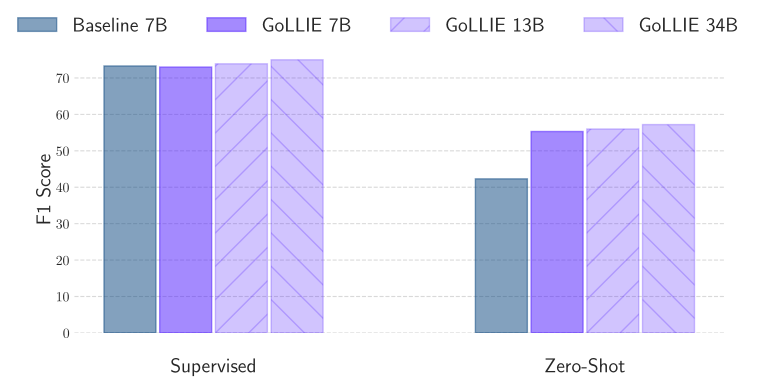

Python code for this plot: (Note: this script raises an exception after producing the figure.)
import matplotlib.pyplot as plt
import matplotlib
import numpy as np

matplotlib.use("pgf")
matplotlib.rcParams.update(
    {
        "pgf.texsystem": "pdflatex",
        "font.family": "serif",
        "text.usetex": True,
        "pgf.rcfonts": False,
    }
)

plt.style.use("seaborn-v0_8-whitegrid")

x = np.asarray([0.0, 1.0, 5.0, 100.0])

PRIMARY_COLOR = "#08457E"
SECONDARY_COLOR = "#4b16fe"
TERTIARY_COLOR = "#009999"

results = {
    "Supervised": np.asarray([73.3, 73.0, 73.9, 75.0]),
    "Zero-Shot": np.asarray([42.3, 55.3, 56.0, 57.2]),
    "Seen": np.asarray([41.2, 54.6, 54.2, 54.7]),
    "Unseen": np.asarray([31.6, 47.5, 48.0, 51.4]),
}

fig, ax = plt.subplots(nrows=1, ncols=1, figsize=(7, 3.8), layout="constrained")

ax.spines["top"].set_visible(False)
ax.spines["right"].set_visible(False)
ax.spines["bottom"].set_visible(False)
ax.spines["left"].set_visible(False)

for i, task in enumerate(["Supervised", "Zero-Shot"]):
    data = results[task]

    for j, model in enumerate(["Baseline 7B", "GoLLIE 7B", "GoLLIE 13B", "GoLLIE 34B"]):
        ax.bar(
            2*i + j*.3 -.45,
            data[j],
            color=PRIMARY_COLOR if j == 0 else SECONDARY_COLOR,
            label=model if not i else None,
            alpha=0.5 if j < 2 else 0.25,
            width=0.28,
            edgecolor=PRIMARY_COLOR if j == 0 else SECONDARY_COLOR,
            hatch=None if j < 2 else "/" if j == 2 else "\\",
        )

ax.set_xticks(
    [0, 2],
    labels=["\nSupervised", "\nZero-Shot"],
    fontsize=14,
)
# ax.set_ylim(0, 100)
ax.grid(axis="y", linestyle="--", alpha=0.75)
ax.grid(axis="x", alpha=0.0)
ax.set_ylabel("F1 Score", fontsize=14)

fig.legend(loc="outside upper center", fontsize=14, ncol=4)

plt.savefig("images/gollie_results.pgf", bbox_inches="tight")

##########################################################################################

fig, ax = plt.subplots(nrows=1, ncols=1, figsize=(7, 3.8), layout="constrained")

ax.spines["top"].set_visible(False)
ax.spines["right"].set_visible(False)
ax.spines["bottom"].set_visible(False)
ax.spines["left"].set_visible(False)

for i, task in enumerate(["Seen", "Unseen"]):
    data = results[task]

    for j, model in enumerate(["Baseline 7B", "GoLLIE 7B", "GoLLIE 13B", "GoLLIE 34B"]):
        ax.bar(
            2*i + j*.3 -.45,
            data[j],
            color=PRIMARY_COLOR if j == 0 else SECONDARY_COLOR,
            label=model if not i else None,
            alpha=0.5 if j < 2 else 0.25,
            width=0.28,
            edgecolor=PRIMARY_COLOR if j == 0 else SECONDARY_COLOR,
            hatch=None if j < 2 else "/" if j == 2 else "\\",
        )

ax.set_xticks(
    [0, 2],
    labels=["\nSeen", "\nUnseen"],
    fontsize=14,
)
# ax.set_ylim(0, 100)
ax.grid(axis="y", linestyle="--", alpha=0.75)
ax.grid(axis="x", alpha=0.0)
ax.set_ylabel("F1 Score", fontsize=14)

fig.legend(loc="outside upper center", fontsize=14, ncol=4)

plt.savefig("images/gollie_see_unseen_results.pgf", bbox_inches="tight")



